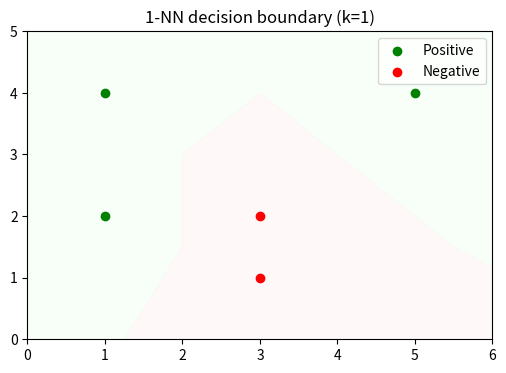
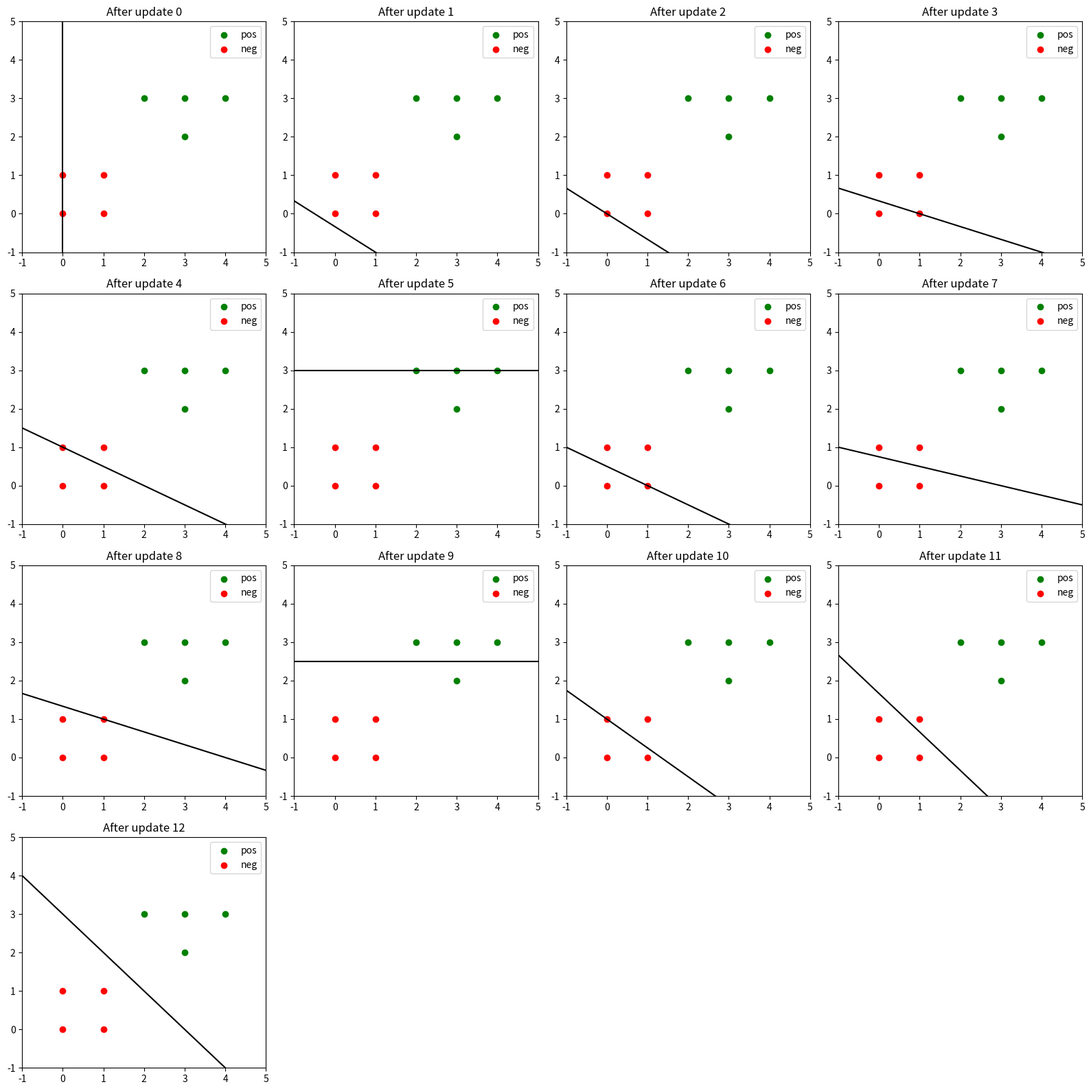

Write the Python code that produced these figures, in order.
# Solution to Problem 1: Dataset Splitting (theory answer printed)

proposal = '''
1) Original dataset (44 phones × 100 people, ~200 phones/day for 5 days):
   - Split by speaker, not by recording. Use a speaker-based holdout to ensure
     generalization to new speakers.
   - Example split:
     * Train: 70% of speakers (70 people) — use all recordings from those speakers
     * Validation: 15% of speakers (15 people)
     * Test: 15% of speakers (15 people)
   - If per-speaker variability is large across days, ensure that recordings
     from all days are represented for each speaker within the assigned split.

   Rationale: Splitting by recording (randomly) could leak speaker-specific
   features between train and test; splitting by speaker prevents this.

2) Additional dataset of 10,000 recordings from Kilian (single speaker):
   - If the goal is to build a model that performs well specifically for
     Kilian while retaining generalization, use a two-part strategy:
     * Keep the original train/val/test split by speakers for generalization.
     * Create a Kilian-specific fine-tuning split: e.g., use 80% of Kilian's
       recordings to fine-tune (or adapt) the model, 10% for Kilian-val, 10%
       for Kilian-test. Evaluate both: general test (original test set) and
       Kilian-test to measure specialized performance.
   - Optionally, use transfer learning / domain-adaptation: train base model
     on multi-speaker train set, then fine-tune (or adapt) on Kilian's data.

   Rationale: This preserves generalization (evaluated on original test speakers)
   while allowing targeted performance improvement for Kilian.
'''

print(proposal)

# Solution to Problem 2: K-Nearest Neighbors (plots + scaling + handling missing values)
import numpy as np
import matplotlib.pyplot as plt

# Part 1: 1-NN decision boundary for small 2D dataset
pos = np.array([[1,2],[1,4],[5,4]])
neg = np.array([[3,1],[3,2]])
X = np.vstack([pos, neg])
y = np.array([1]*len(pos) + [-1]*len(neg))

# simple 1-NN classifier using numpy
def knn_predict(train_X, train_y, query, k=1):
    dists = np.linalg.norm(train_X - query, axis=1)
    idx = np.argsort(dists)[:k]
    votes = train_y[idx]
    return np.sign(votes.sum()) if votes.sum()!=0 else votes[0]

# Plot decision boundary by grid
xx, yy = np.meshgrid(np.linspace(0,6,300), np.linspace(0,5,300))
grid = np.c_[xx.ravel(), yy.ravel()]
Z = np.array([knn_predict(X, y, q, k=1) for q in grid])
Z = Z.reshape(xx.shape)

plt.figure(figsize=(6,4))
plt.contourf(xx, yy, Z, alpha=0.2, levels=[-1,0,1], colors=['#ffdddd','#ddffdd'])
plt.scatter(pos[:,0], pos[:,1], color='g', label='Positive')
plt.scatter(neg[:,0], neg[:,1], color='r', label='Negative')
plt.title('1-NN decision boundary (k=1)')
plt.legend()
plt.show()

# Part 2: Feature scaling effect
pos2 = np.array([[100,2],[100,4],[500,4]])
neg2 = np.array([[300,1],[300,2]])
X2 = np.vstack([pos2, neg2])
y2 = np.array([1]*len(pos2) + [-1]*len(neg2))
query = np.array([500,1])

# Predict before scaling
pred_before = knn_predict(X2, y2, query, k=1)

# Scale each feature to [0,1]
mins = X2.min(axis=0)
maxs = X2.max(axis=0)
X2_scaled = (X2 - mins) / (maxs - mins)
query_scaled = (query - mins) / (maxs - mins)
pred_after = knn_predict(X2_scaled, y2, query_scaled, k=1)

print('Prediction before scaling for (500,1):', 'Positive' if pred_before==1 else 'Negative')
print('Prediction after scaling for (500,1):', 'Positive' if pred_after==1 else 'Negative')

# Part 3: Handling missing features in a test point
print('\nHandling missing values (strategy):')
strategy = '''
- When a test point has missing features, compute distances only over the
  subset of available features and normalize the distance by the number of
  used features (or use feature-wise imputation).
- Alternatively, use weighted distance where missing features contribute
  zero but adjust vote thresholds accordingly.
'''
print(strategy)

# Demonstration of distance-on-available-features
train = np.array([[1,2,3],[4,5,6],[7,8,9]])
labels = np.array([1,-1,1])
query_missing = np.array([np.nan, 5, 2])

def knn_with_missing(train_X, train_y, query, k=1):
    mask = ~np.isnan(query)
    sub_train = train_X[:, mask]
    sub_query = query[mask]
    dists = np.linalg.norm(sub_train - sub_query, axis=1)
    idx = np.argsort(dists)[:k]
    votes = train_y[idx]
    return np.sign(votes.sum())

print('Example knn with missing ->', knn_with_missing(train, labels, query_missing))

# Part 4: High-dimensional data intuition (short answer)
print('\nHigh-dimensional intuition:')
print('K-NN can work for images because nearby images (in pixel space) often')
print('share semantic structure; using appropriate distance/feature transforms (')
print('PCA, deep features) reduces dimensionality and helps K-NN perform well.')

# Solution to Problem 3 (Part 1): Theory answers printed

answer = '''
1) Evaluating h(x)=sign(w·x) on D_TR and D_TE and comparing errors can tell you
   whether the classifier's empirical error differs between train and test, but
   simply running the sign on those sets is just computing error rates — to
   conclude that test error is higher you must compare the two error rates and
   consider variance and sample sizes. In short: yes, evaluating h on both
   sets gives the measured train and test errors; determining whether test
   error is "higher" requires comparing these numbers and understanding
   statistical significance.

2) For the Perceptron algorithm, when training to convergence on a separable
   dataset, the final perceptron weight vector classifies the training set
   perfectly (zero training error). If training didn't converge (non-separable)
   you typically track updates or use a maximum epoch; but standard perceptron
   theory implies that after convergence training error is zero, so explicitly
   computing training error is unnecessary for that conclusion.
'''

print(answer)

# Solution to Problem 3 (Part 2): Run Perceptron on two 2D points until convergence
import numpy as np

# Data: Positive (10, -2) label +1; Negative (12, 2) label -1
X = np.array([[10.0, -2.0],[12.0, 2.0]])
y = np.array([1.0, -1.0])

w = np.zeros(2)
lr = 1.0
updates = 0
w_history = [w.copy()]
max_iters = 1000

for epoch in range(max_iters):
    changed = False
    for xi, yi in zip(X, y):
        if np.sign(np.dot(w, xi)) != yi:
            w = w + lr * yi * xi
            updates += 1
            w_history.append(w.copy())
            changed = True
    if not changed:
        break

print('Converged after updates:', updates)
print('Sequence of w vectors:')
for i, ww in enumerate(w_history):
    print(f'w_{i}:', ww)

# Also show final decision on the two points
print('\nFinal classification:')
for xi, yi in zip(X, y):
    print('x=', xi, 'true y=', yi, 'pred=', np.sign(np.dot(w, xi)))

# Solution to Problem 4: Reconstructing the Weight Vector
import numpy as np

# Logged perceptron updates: (x, y, count)
updates = [
    (np.array([0, 0, 0, 0, 4]), +1, 2),
    (np.array([0, 0, 6, 5, 0]), +1, 1),
    (np.array([3, 0, 0, 0, 0]), -1, 1),
    (np.array([0, 9, 3, 6, 0]), -1, 1),
    (np.array([0, 1, 0, 2, 5]), -1, 1),
]

w = np.zeros(5, dtype=int)
print("Initial w:", w)

# Apply updates (learning rate = 1)
for x, y, count in updates:
    contrib = y * x * count
    print(f"Applying update: y={y}, count={count}, x={x}, contribution={contrib}")
    w += contrib
    print("Intermediate w:", w)

print("\nFinal weight vector w:", w)

# Solution to Problem 5: Visualizing Perceptron Convergence (2D)
import numpy as np
import matplotlib.pyplot as plt

# Simple 2D dataset (linearly separable)
pos = np.array([[2,3],[3,3],[3,2],[4,3]])
neg = np.array([[0,0],[1,0],[0,1],[1,1]])
X = np.vstack([pos, neg])
y = np.array([1]*len(pos) + [-1]*len(neg))

# Perceptron training, record weight after each update
w = np.zeros(3)  # augmented weight [w0, w1, b]
lr = 1.0
w_history = [w.copy()]

# augment inputs with bias term
X_aug = np.hstack([X, np.ones((X.shape[0],1))])

max_epochs = 20
for epoch in range(max_epochs):
    updated = False
    for xi, yi in zip(X_aug, y):
        if np.sign(np.dot(w, xi)) != yi:
            w = w + lr * yi * xi
            w_history.append(w.copy())
            updated = True
    if not updated:
        break

# Plot sequence of decision boundaries
n = len(w_history)
cols = min(4, n)
rows = (n + cols - 1) // cols
fig, axs = plt.subplots(rows, cols, figsize=(4*cols, 4*rows))
axs = np.array(axs).reshape(-1)
xx = np.linspace(-1, 5, 200)

for i, ww in enumerate(w_history):
    ax = axs[i]
    # decision boundary: w0*x + w1*y + b = 0 => y = -(w0/w1)*x - b/w1
    if abs(ww[1]) > 1e-6:
        yy = -(ww[0]/ww[1]) * xx - (ww[2]/ww[1])
        ax.plot(xx, yy, '-k')
    else:
        # near-vertical decision boundary
        xline = -ww[2]/ww[0] if abs(ww[0])>1e-6 else 0
        ax.axvline(xline, color='k')
    ax.scatter(pos[:,0], pos[:,1], color='g', label='pos')
    ax.scatter(neg[:,0], neg[:,1], color='r', label='neg')
    ax.set_title(f'After update {i}')
    ax.set_xlim(-1,5)
    ax.set_ylim(-1,5)
    ax.legend()

# hide unused subplots
for j in range(n, len(axs)):
    axs[j].axis('off')

plt.tight_layout()
plt.show()

print('Perceptron converged in', len(w_history)-1, 'updates (excluding initial w).')
print('Final weight vector (augmented):', w_history[-1])
